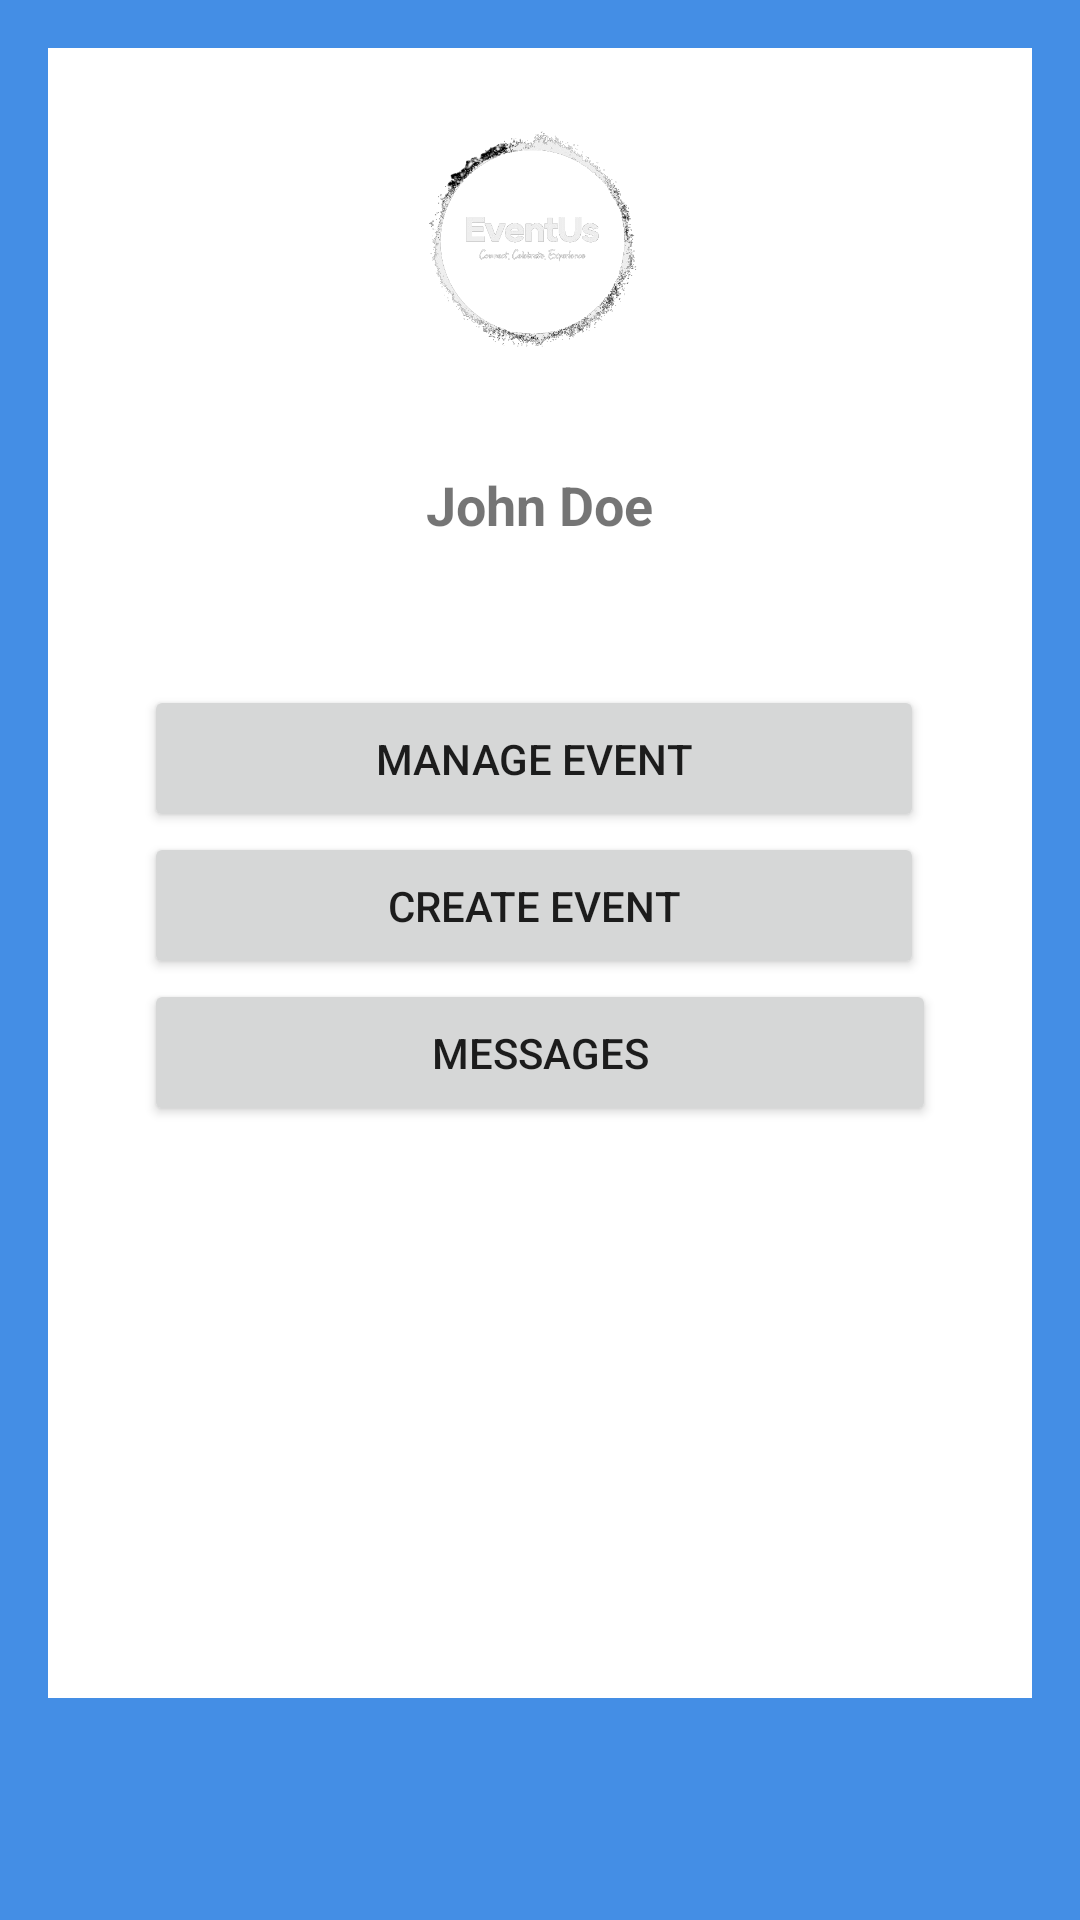

Android layout source for this screen:
<!-- AndroidManifest.xml: application theme Theme.EventUs -->
<!-- res/layout/fragment_manager_menu_sescion4.xml -->
<?xml version="1.0" encoding="utf-8"?>
<androidx.constraintlayout.widget.ConstraintLayout
    xmlns:android="http://schemas.android.com/apk/res/android"
    xmlns:tools="http://schemas.android.com/tools"
    android:id="@+id/sec4"
    android:layout_width="match_parent"
    android:layout_height="match_parent"
    android:background="@color/blue_figma"
    android:paddingLeft="@dimen/fragment_horizontal_margin"
    android:paddingTop="@dimen/fragment_vertical_margin"
    android:paddingRight="@dimen/fragment_horizontal_margin"
    android:paddingBottom="@dimen/fragment_vertical_margin"
    tools:context=".ui.eventsManager.ManagerMenu">


    <TextView
        android:id="@+id/manager_menu_title"
        android:layout_width="match_parent"
        android:layout_height="68dp"
        android:text="@string/app_name"
        android:textColor="@color/black"
        android:background="@color/teal_figma"
        android:gravity="center"
        android:textSize="@dimen/_50dp"
        tools:layout_editor_absoluteX="16dp"
        tools:layout_editor_absoluteY="16dp"
        tools:ignore="MissingConstraints,SpUsage" />

    

    <LinearLayout
        android:layout_width="match_parent"
        android:layout_height="550dp"
        android:background="@color/white"
        android:orientation="vertical"
        android:padding="16dp"
        tools:layout_editor_absoluteX="16dp"
        tools:layout_editor_absoluteY="90dp"
        tools:ignore="MissingConstraints">


        
        <ImageView
            android:id="@+id/profileImageView"
            android:layout_width="100dp"
            android:layout_height="100dp"
            android:layout_gravity="center_horizontal"
            android:layout_marginBottom="8dp"
            android:scaleType="centerCrop"
            android:src="@drawable/logo" />

        
        <TextView
            android:id="@+id/nameTextView"
            android:layout_width="wrap_content"
            android:layout_height="wrap_content"
            android:layout_gravity="center_horizontal"
            android:layout_marginBottom="16dp"
            android:text="John Doe"
            android:textSize="18sp"
            android:textStyle="bold"
            android:padding="16dp" />

        
        <LinearLayout
            android:layout_width="match_parent"
            android:layout_height="wrap_content"
            android:orientation="vertical"
            android:padding="16dp">

            
            <Button
                android:id="@+id/button1"
                android:layout_width="match_parent"
                android:layout_height="wrap_content"
                android:layout_marginEnd="4dp"
                android:text="Manage Event"
                android:padding="15dp" />

            
            <Button
                android:id="@+id/button2"
                android:layout_width="match_parent"
                android:layout_height="wrap_content"
                android:layout_marginEnd="4dp"
                android:text="Create Event"
                android:padding="15dp" />

            
            <Button
                android:id="@+id/button3"
                android:layout_width="match_parent"
                android:layout_height="wrap_content"
                android:text="Messages"
                android:padding="15dp" />

        </LinearLayout>

    </LinearLayout>


</androidx.constraintlayout.widget.ConstraintLayout>
<!-- resources referenced by this layout -->
<resources>
  <color name="black">#FF000000</color>
  <color name="blue_figma">#448EE5</color>
  <color name="teal_figma">#99DAFF</color>
  <color name="white">#FFFFFFFF</color>
  <dimen name="_50dp">50dp</dimen>
  <dimen name="fragment_horizontal_margin">16dp</dimen>
  <dimen name="fragment_vertical_margin">16dp</dimen>
  <!-- drawable logo: png bitmap (drawable, 79563 bytes) -->
  <string name="app_name">EventUs</string>
  <style name="Theme.EventUs" parent="Theme.MaterialComponents.DayNight.DarkActionBar">
          
          <item name="colorPrimary">@color/MAIN</item>
          <item name="colorPrimaryVariant">@color/MAIN_VARIANT</item>
          <item name="colorOnPrimary">@color/white</item>
          
          <item name="colorSecondary">@color/MAIN2</item>
          <item name="colorSecondaryVariant">@color/teal_700</item>
          <item name="colorOnSecondary">@color/black</item>
          
          <item name="android:statusBarColor">?attr/colorPrimaryVariant</item>
          
  
          <item name="colorOutline">@color/MAIN_WEAK</item>
          <item name="dividerColor">@color/MAIN_WEAK2</item>
          <item name="windowActionBar">false</item>
          <item name="windowNoTitle">true</item>
      </style>
  <color name="MAIN">#00bbff</color>
  <color name="MAIN_VARIANT">#047098</color>
  <color name="MAIN2">#6FD1F7</color>
  <color name="teal_700">#FF018786</color>
  <color name="MAIN_WEAK">#D16FD1F7</color>
  <color name="MAIN_WEAK2">#D1556A71</color>
</resources>
